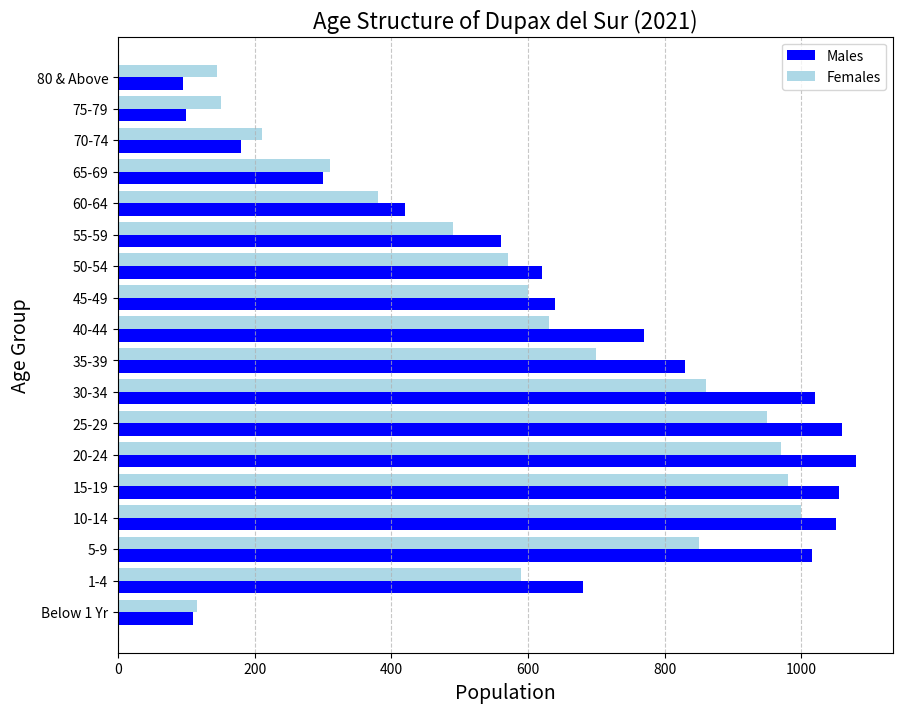

The matplotlib source for this figure:
import matplotlib.pyplot as plt
import numpy as np

# Age group data
age_groups = [
    'Below 1 Yr', '1-4', '5-9', '10-14', '15-19', '20-24', '25-29', 
    '30-34', '35-39', '40-44', '45-49', '50-54', '55-59', '60-64', 
    '65-69', '70-74', '75-79', '80 & Above'
]

# Population data for 2021
males_2021 = [110, 680, 1015, 1050, 1055, 1080, 1060, 1020, 830, 770, 640, 620, 560, 420, 300, 180, 100, 95]
females_2021 = [115, 590, 850, 1000, 980, 970, 950, 860, 700, 630, 600, 570, 490, 380, 310, 210, 150, 145]

# Create the plot for 2021
plt.figure(figsize=(10, 8))

# Create horizontal bar plots for males and females
bar_width = 0.4
index = np.arange(len(age_groups))

plt.barh(index, males_2021, bar_width, label='Males', color='blue')
plt.barh(index + bar_width, females_2021, bar_width, label='Females', color='lightblue')

# Adding titles and labels
plt.title('Age Structure of Dupax del Sur (2021)', fontsize=16)
plt.xlabel('Population', fontsize=14)
plt.ylabel('Age Group', fontsize=14)
plt.yticks(index + bar_width / 2, age_groups)
plt.legend()

# Adding grid
plt.grid(True, axis='x', linestyle='--', alpha=0.7)

# Display the plot
plt.show()
